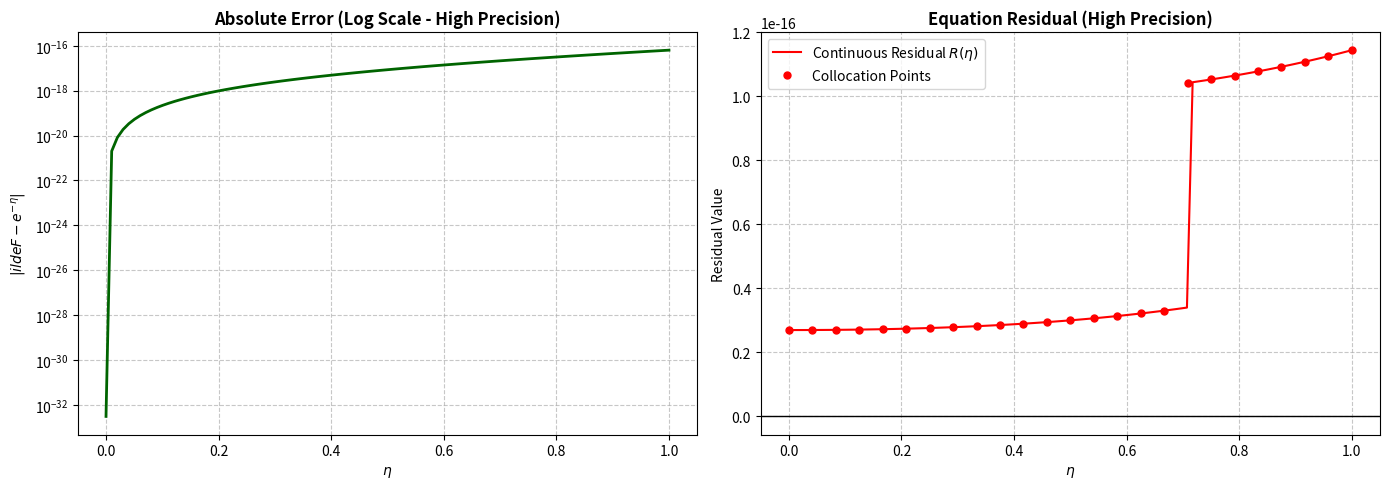

The script that saved this image:
import time
import sympy as sp
import numpy as np
import matplotlib.pyplot as plt
from sympy.utilities.lambdify import lambdify
from itertools import combinations

# ثبت زمان شروع اجرا
start_time = time.time()

# -------------------------------------------------
# Symbols & Setup
# -------------------------------------------------
eta, tau, t = sp.symbols('eta tau t', real=True)

print("1. Initializing setup and symbolic expressions for Example 5 (Article 2)...")

# -------------------------------------------------
# F0 & Given Functions (Problem 5)
# -------------------------------------------------
# تابع g(eta) بر اساس مثال
g_eta = sp.exp(-eta) - sp.exp(-1) + 1

# محاسبه F0 با استفاده از F0' + g(eta) = 0 و شرط مرزی F0(0) = 1
F0 = 1 - sp.integrate(g_eta.subs(eta, t), (t, 0, eta))

# -------------------------------------------------
# N(F0) Calculation
# -------------------------------------------------
# N[F] = - integral_0^1 [F(tau)] dtau
F0_tau = F0.subs(eta, tau)
I_F0_val = sp.integrate(F0_tau, (tau, 0, 1))
N_F0 = -I_F0_val

# -------------------------------------------------
# Candidate basis (11 bases in total)
# -------------------------------------------------
# پایه‌های درخواستی: 1 و eta*exp(eta) تا eta*exp(10*eta)
CandidateBasis = [sp.sympify(1)]
for i in range(1, 11):
    CandidateBasis.append(eta * sp.exp(i * eta))

eta_points = np.linspace(0, 1, 25)

# -------------------------------------------------
# Execution: Step 1 (Symbolic Pre-calculations)
# -------------------------------------------------
print(f"2. Calculating symbolic vectors for {len(CandidateBasis)} bases (Please wait)...")

vec_d1_list = []
f1_d1_list = []
vec_d2_list = []
f1_d2_list = []

# بردار سمت راست معادله (b_vec)
# باقیمانده: R = F_tilde' + g(eta) - int_0^1 F_tilde dtau = 0
# R0 = F0' + g(eta) - int_0^1 F0 dtau => b_vec = -R0
R0_expr = sp.diff(F0, eta) + g_eta - I_F0_val
b_vec_expr = -R0_expr
b_vec_fn = lambdify(eta, b_vec_expr, 'numpy')
b_vec = b_vec_fn(eta_points)
if np.isscalar(b_vec): b_vec = np.full_like(eta_points, b_vec)

for phi in CandidateBasis:
    # ------------------ Delta 1 Contribution ------------------
    # F1' contribution: Q1(t) = -phi(t) * N[F0](t)
    Q1_t = -phi.subs(eta, t) * N_F0
    # شرط مرزی F1(0) = 0
    f1_1 = sp.integrate(sp.expand(Q1_t), (t, 0, eta))
    
    # محاسبه سهم انتگرالی این پایه در باقیمانده
    I_f1_1 = sp.integrate(f1_1.subs(eta, tau), (tau, 0, 1))
    
    # بردار ارزیابی باقیمانده: V1 = Q1 - int(f1)
    V1_expr = Q1_t.subs(t, eta) - I_f1_1
    
    vec_v1 = lambdify(eta, V1_expr, 'numpy')(eta_points)
    if np.isscalar(vec_v1): vec_v1 = np.full_like(eta_points, vec_v1)
    vec_d1_list.append(vec_v1)
    f1_d1_list.append(f1_1)
    
    # ------------------ Delta 2 Contribution ------------------
    # F1' contribution: Q2(t) = -phi(t)
    Q2_t = -phi.subs(eta, t)
    # شرط مرزی F1(0) = 0
    f1_2 = sp.integrate(sp.expand(Q2_t), (t, 0, eta))
    
    I_f1_2 = sp.integrate(f1_2.subs(eta, tau), (tau, 0, 1))
    V2_expr = Q2_t.subs(t, eta) - I_f1_2
    
    vec_v2 = lambdify(eta, V2_expr, 'numpy')(eta_points)
    if np.isscalar(vec_v2): vec_v2 = np.full_like(eta_points, vec_v2)
    vec_d2_list.append(vec_v2)
    f1_d2_list.append(f1_2)

# -------------------------------------------------
# Execution: Step 2 (Optimized Combinatorial Search)
# -------------------------------------------------
print("3. Searching best combination via matrix Least-Squares...")
best_d1_indices = None
best_d2_index = None
min_error = float('inf')
best_coeffs = None

# تخصیص حافظه برای ماتریس (2 ضریب برای دلتا 1 و 1 ضریب برای دلتا 2)
A_mat = np.empty((len(eta_points), 3))

for idx_combo_d1 in combinations(range(len(CandidateBasis)), 2):
    for idx_d2 in range(len(CandidateBasis)):
        
        # جلوگیری از تداخل و تکرار پایه‌ها
        if idx_d2 in idx_combo_d1:
            continue
            
        A_mat[:, 0] = vec_d1_list[idx_combo_d1[0]]
        A_mat[:, 1] = vec_d1_list[idx_combo_d1[1]]
        A_mat[:, 2] = vec_d2_list[idx_d2]
        
        # حل معادلات برای یافتن C1, C2, C3
        coeffs, residuals, _, _ = np.linalg.lstsq(A_mat, b_vec, rcond=None)
        
        err = residuals[0] if residuals.size > 0 else np.sum((A_mat @ coeffs - b_vec)**2)

        if err < min_error:
            min_error = err
            best_d1_indices = idx_combo_d1
            best_d2_index = idx_d2
            best_coeffs = coeffs.copy() 

# -------------------------------------------------
# Final Reconstruction & Information Display
# -------------------------------------------------
c1, c2, c3 = best_coeffs

selected_bases_delta1 = [CandidateBasis[i] for i in best_d1_indices]
selected_base_delta2 = CandidateBasis[best_d2_index]

delta1_sym = c1 * selected_bases_delta1[0] + c2 * selected_bases_delta1[1]
delta2_sym = c3 * selected_base_delta2

# بازسازی F1 و تابع نهایی
F1_sym = (c1 * f1_d1_list[best_d1_indices[0]] + 
          c2 * f1_d1_list[best_d1_indices[1]] + 
          c3 * f1_d2_list[best_d2_index])

F_final_sym = F0 + F1_sym

print("\n" + "="*80)
print("SELECTION INFORMATION (Fully Automated & Optimized):")
print(f"Bases chosen for Delta 1 (C1, C2):\n {selected_bases_delta1}")
print(f"Basis chosen for Delta 2 (C3):\n {selected_base_delta2}")
print("-" * 80)
print(f"C1 = {c1:.15e}")
print(f"C2 = {c2:.15e}")
print(f"C3 = {c3:.15e}")
print("-" * 80)
print(f"Delta 1 (Symbolic) = {sp.simplify(delta1_sym)}")
print(f"Delta 2 (Symbolic) = {sp.simplify(delta2_sym)}")
print(f"Minimum Residual Norm: {min_error:.2e}")
print("-" * 80)
print(f"F1 (Expanded) = \n{sp.expand(F1_sym)}")
print("="*80)

# تایید شرط مرزی F(0) = 1
F_at_zero = sp.simplify(F_final_sym.subs(eta, 0))
print(f"Boundary Condition Check: Total F(0) = {F_at_zero}")
print("="*80)

# -------------------------------------------------
# Data Generation & Text Table
# -------------------------------------------------
eta_plot = np.linspace(0, 1, 100)
F_num = lambdify(eta, F_final_sym, 'numpy')

eta_table = np.linspace(0, 1, 11)
exact_table = np.exp(-eta_table) # Exact solution F_exact = e^(-eta)
approx_table = F_num(eta_table)

# محاسبه خطای مطلق به‌صورت نمادی جهت جلوگیری از صفر شدن ناشی از حدود دقت float64
error_sym = sp.Abs(sp.expand(F_final_sym - sp.exp(-eta)))
error_table = np.array([float(error_sym.subs(eta, val).evalf(30)) for val in eta_table])

# محاسبه بردار باقیمانده دقیق نهایی برای پلات
best_A_mat = np.column_stack([
    vec_d1_list[best_d1_indices[0]],
    vec_d1_list[best_d1_indices[1]],
    vec_d2_list[best_d2_index]
])
final_residual_vec = best_A_mat @ best_coeffs - b_vec

# چاپ جدول در کنسول با دقت بالا
print(f"\n{'eta':<10} | {'Exact (e^-eta)':<22} | {'OAFM Approx':<22} | {'Absolute Error':<20}")
print("-" * 80)
for i in range(len(eta_table)):
    print(f"{eta_table[i]:<10.4f} | {exact_table[i]:<22.10f} | {approx_table[i]:<22.10f} | {error_table[i]:<20.6e}")

# محاسبه معیارهای عددی خطا
max_error = np.max(error_table)
mean_error = np.mean(error_table)
norm_error = np.linalg.norm(error_table)

print("\n" + "="*80)
print("ERROR METRICS & F0 DISPLAY:")
print(f"F0(eta) = {sp.expand(F0)}")
print("-" * 80)
print(f"L2 Error Norm (نرم خطا): {norm_error:.6e}")
print(f"Maximum Absolute Error (بیشینه خطا): {max_error:.6e}")
print(f"Mean Absolute Error (میانگین خطا): {mean_error:.6e}")
print("="*80)

# محاسبه و چاپ زمان کل
elapsed_time = time.time() - start_time
print("\n" + "-"*80)
print(f"Total Execution Time: {elapsed_time:.2f} seconds")
print("-" * 80)

# -------------------------------------------------
# Plots (High Precision Evaluation)
# -------------------------------------------------
plt.figure(figsize=(14, 5))

# محاسبه خطای پیوسته با دقت نمادی بالا (30 رقم اعشار) برای نمودار
error_plot_hp = np.array([float(error_sym.subs(eta, val).evalf(30)) for val in eta_plot])

# محاسبه باقی‌مانده پیوسته معادله با دقت بالا
residual_sym = sp.diff(F_final_sym, eta) + g_eta - sp.integrate(F_final_sym.subs(eta, tau), (tau, 0, 1))
residual_plot_hp = np.array([float(residual_sym.subs(eta, val).evalf(30)) for val in eta_plot])
residual_pts_hp = np.array([float(residual_sym.subs(eta, val).evalf(30)) for val in eta_points])

# ---- نمودار اول: نمودار خطا (دقت بالا) ----
plt.subplot(1, 2, 1)
plt.plot(eta_plot, error_plot_hp, color='darkgreen', linewidth=2)
plt.yscale('log')
plt.title("Absolute Error (Log Scale - High Precision)", fontweight="bold")
plt.xlabel("$\eta$")
plt.ylabel("$|\tilde{F} - e^{-\eta}|$")
plt.grid(True, which='both', linestyle='--', alpha=0.7)

# ---- نمودار دوم: نمودار باقیمانده (دقت بالا) ----
plt.subplot(1, 2, 2)
plt.plot(eta_plot, residual_plot_hp, 'r-', linewidth=1.5, label="Continuous Residual $R(\eta)$")
plt.plot(eta_points, residual_pts_hp, 'ro', markersize=5, label="Collocation Points")
plt.axhline(0, color='black', linewidth=1)
plt.title("Equation Residual (High Precision)", fontweight="bold")
plt.xlabel("$\eta$")
plt.ylabel("Residual Value")
plt.legend()
plt.grid(True, linestyle='--', alpha=0.7)

plt.tight_layout()
plt.show()
